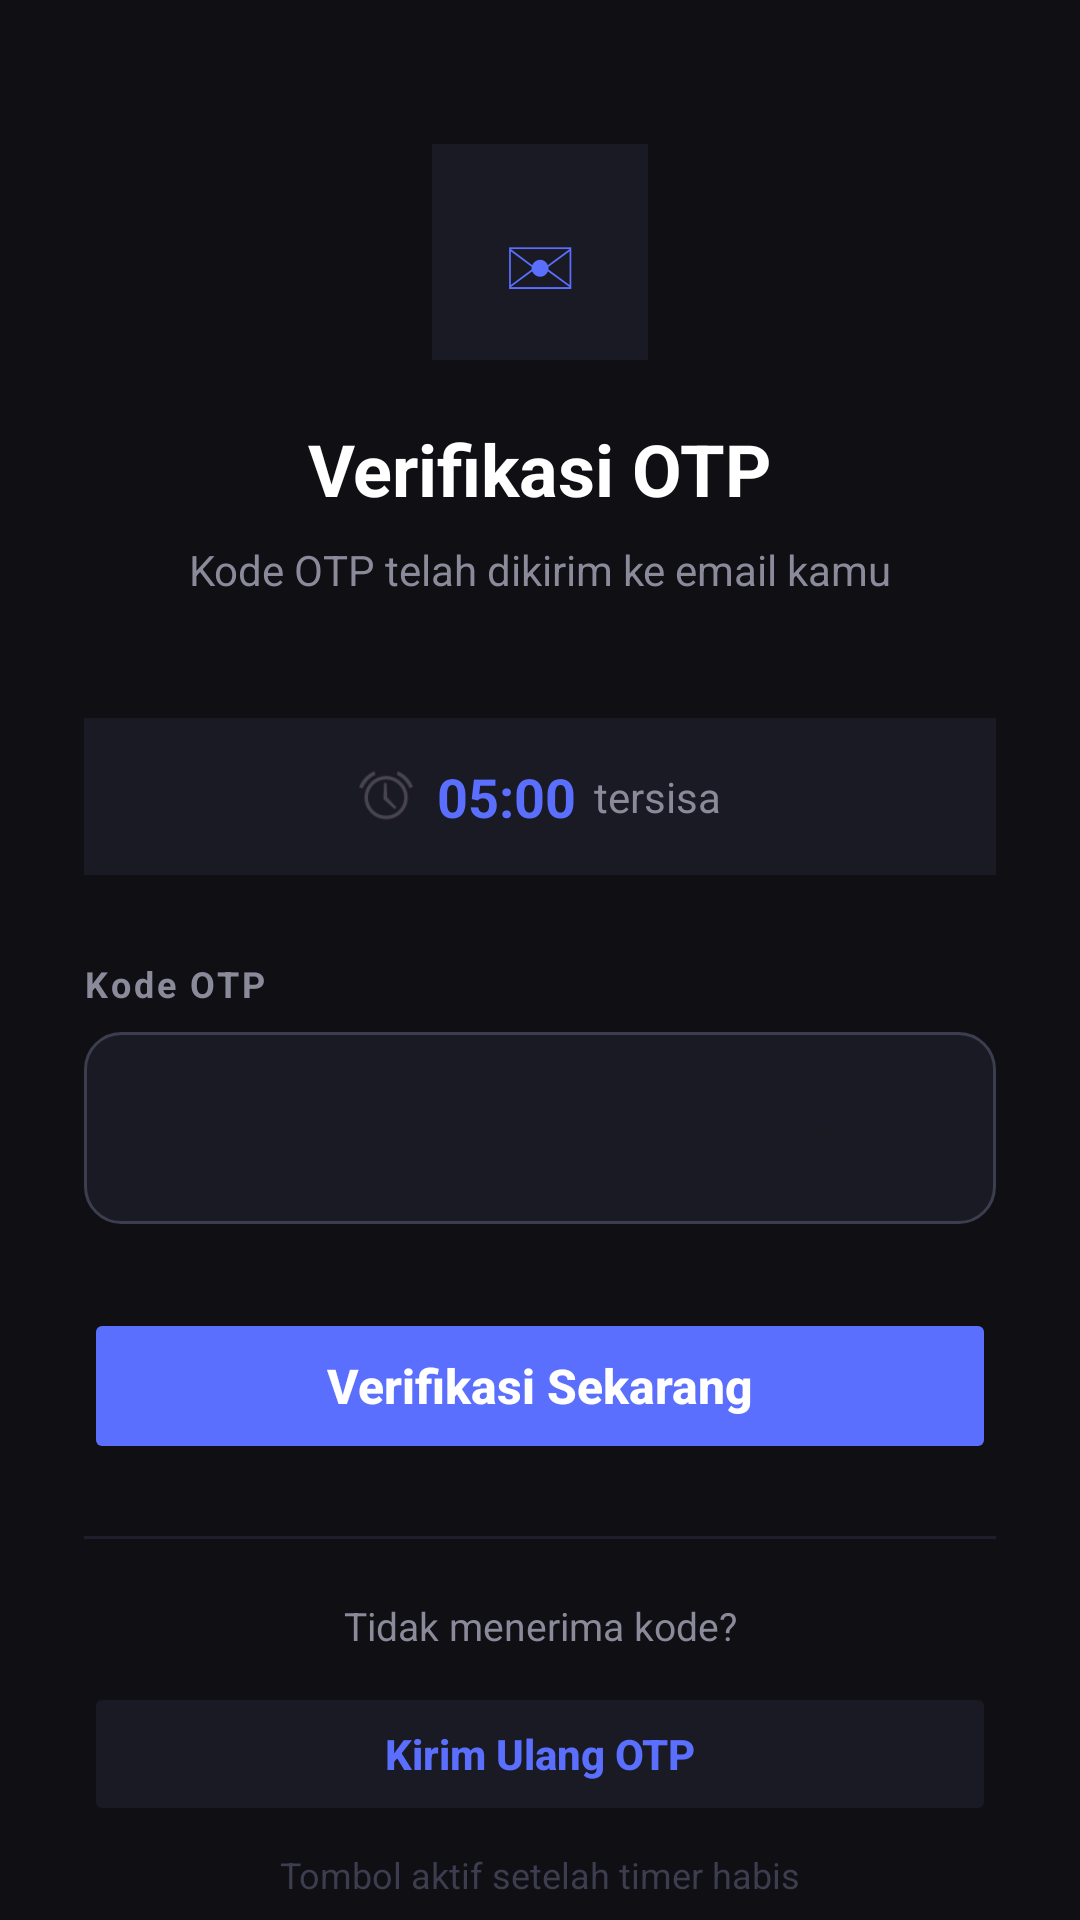

Android layout source for this screen:
<!-- AndroidManifest.xml: application theme Theme.TOKOMPUTER -->
<!-- res/layout/activity_otp.xml -->
<?xml version="1.0" encoding="utf-8"?>
<androidx.core.widget.NestedScrollView xmlns:android="http://schemas.android.com/apk/res/android"
    android:layout_width="match_parent"
    android:layout_height="match_parent"
    android:background="#0F0F14"
    android:fillViewport="true">

    <LinearLayout
        android:layout_width="match_parent"
        android:layout_height="match_parent"
        android:orientation="vertical"
        android:gravity="center_vertical"
        android:paddingStart="28dp"
        android:paddingEnd="28dp"
        android:paddingTop="48dp"
        android:paddingBottom="48dp">

        
        <LinearLayout
            android:layout_width="match_parent"
            android:layout_height="wrap_content"
            android:orientation="vertical"
            android:gravity="center"
            android:layout_marginBottom="40dp">

            
            <LinearLayout
                android:layout_width="72dp"
                android:layout_height="72dp"
                android:background="#1A1A24"
                android:gravity="center"
                android:layout_marginBottom="20dp">

                <TextView
                    android:layout_width="wrap_content"
                    android:layout_height="wrap_content"
                    android:text="✉"
                    android:textColor="#5B6FFF"
                    android:textSize="32sp" />
            </LinearLayout>

            <TextView
                android:layout_width="wrap_content"
                android:layout_height="wrap_content"
                android:text="Verifikasi OTP"
                android:textColor="#FFFFFF"
                android:textSize="24sp"
                android:textStyle="bold" />

            <TextView
                android:id="@+id/tvOtpSubtitle"
                android:layout_width="match_parent"
                android:layout_height="wrap_content"
                android:gravity="center"
                android:text="Kode OTP telah dikirim ke email kamu"
                android:textColor="#8A8A9A"
                android:textSize="14sp"
                android:layout_marginTop="8dp" />
        </LinearLayout>

        
        <LinearLayout
            android:layout_width="match_parent"
            android:layout_height="wrap_content"
            android:background="#1A1A24"
            android:gravity="center"
            android:orientation="horizontal"
            android:padding="14dp"
            android:layout_marginBottom="28dp">

            <ImageView
                android:layout_width="18dp"
                android:layout_height="18dp"
                android:src="@android:drawable/ic_lock_idle_alarm"
                android:layout_marginEnd="8dp" />

            <TextView
                android:id="@+id/tvTimer"
                android:layout_width="wrap_content"
                android:layout_height="wrap_content"
                android:text="05:00"
                android:textColor="#5B6FFF"
                android:textSize="18sp"
                android:textStyle="bold" />

            <TextView
                android:layout_width="wrap_content"
                android:layout_height="wrap_content"
                android:layout_marginStart="6dp"
                android:text="tersisa"
                android:textColor="#8A8A9A"
                android:textSize="14sp" />
        </LinearLayout>

        
        <TextView
            android:layout_width="match_parent"
            android:layout_height="wrap_content"
            android:text="Kode OTP"
            android:textColor="#8A8A9A"
            android:textSize="12sp"
            android:textStyle="bold"
            android:letterSpacing="0.08"
            android:layout_marginBottom="8dp" />

        
        <EditText
            android:id="@+id/etOtp"
            android:layout_width="match_parent"
            android:layout_height="64dp"
            android:background="@drawable/bg_input"
            android:gravity="center"
            android:hint="· · · · · ·"
            android:hintTextColor="#3D3D50"
            android:inputType="number"
            android:letterSpacing="0.4"
            android:maxLength="6"
            android:paddingStart="16dp"
            android:paddingEnd="16dp"
            android:textColor="#FFFFFF"
            android:textSize="28sp"
            android:textStyle="bold"
            android:layout_marginBottom="28dp" />

        <ProgressBar
            android:id="@+id/progressBar"
            android:layout_width="wrap_content"
            android:layout_height="wrap_content"
            android:layout_gravity="center"
            android:layout_marginBottom="12dp"
            android:visibility="gone" />

        
        <Button
            android:id="@+id/btnVerify"
            android:layout_width="match_parent"
            android:layout_height="52dp"
            android:backgroundTint="#5B6FFF"
            android:text="Verifikasi Sekarang"
            android:textAllCaps="false"
            android:textColor="#FFFFFF"
            android:textSize="16sp"
            android:textStyle="bold"
            android:layout_marginBottom="24dp"
            android:elevation="0dp"
            android:stateListAnimator="@null" />

        
        <View
            android:layout_width="match_parent"
            android:layout_height="1dp"
            android:layout_marginBottom="20dp"
            android:background="#1E1E2E" />

        
        <TextView
            android:layout_width="match_parent"
            android:layout_height="wrap_content"
            android:gravity="center"
            android:text="Tidak menerima kode?"
            android:textColor="#8A8A9A"
            android:textSize="13sp"
            android:layout_marginBottom="10dp" />

        <Button
            android:id="@+id/btnResendOtp"
            android:layout_width="match_parent"
            android:layout_height="48dp"
            android:backgroundTint="#1A1A24"
            android:text="Kirim Ulang OTP"
            android:textAllCaps="false"
            android:textColor="#5B6FFF"
            android:textSize="14sp"
            android:textStyle="bold"
            android:enabled="false"
            android:elevation="0dp"
            android:stateListAnimator="@null"
            android:layout_marginBottom="8dp" />

        
        <TextView
            android:id="@+id/tvResendInfo"
            android:layout_width="match_parent"
            android:layout_height="wrap_content"
            android:gravity="center"
            android:text="Tombol aktif setelah timer habis"
            android:textColor="#3D3D50"
            android:textSize="12sp" />

    </LinearLayout>
</androidx.core.widget.NestedScrollView>
<!-- resources referenced by this layout -->
<resources>
  <!-- drawable bg_input (drawable) -->
  <?xml version="1.0" encoding="utf-8"?>
  <shape xmlns:android="http://schemas.android.com/apk/res/android"
      android:shape="rectangle">
  
      <solid android:color="#1A1A24" />
  
      <corners android:radius="12dp" />
  
      <stroke
          android:width="1dp"
          android:color="#3D3D50" />
  
  </shape>
  <style name="Theme.TOKOMPUTER" parent="Base.Theme.TOKOMPUTER" />
  <style name="Base.Theme.TOKOMPUTER" parent="Theme.Material3.DayNight.NoActionBar">
          
          
      </style>
</resources>
